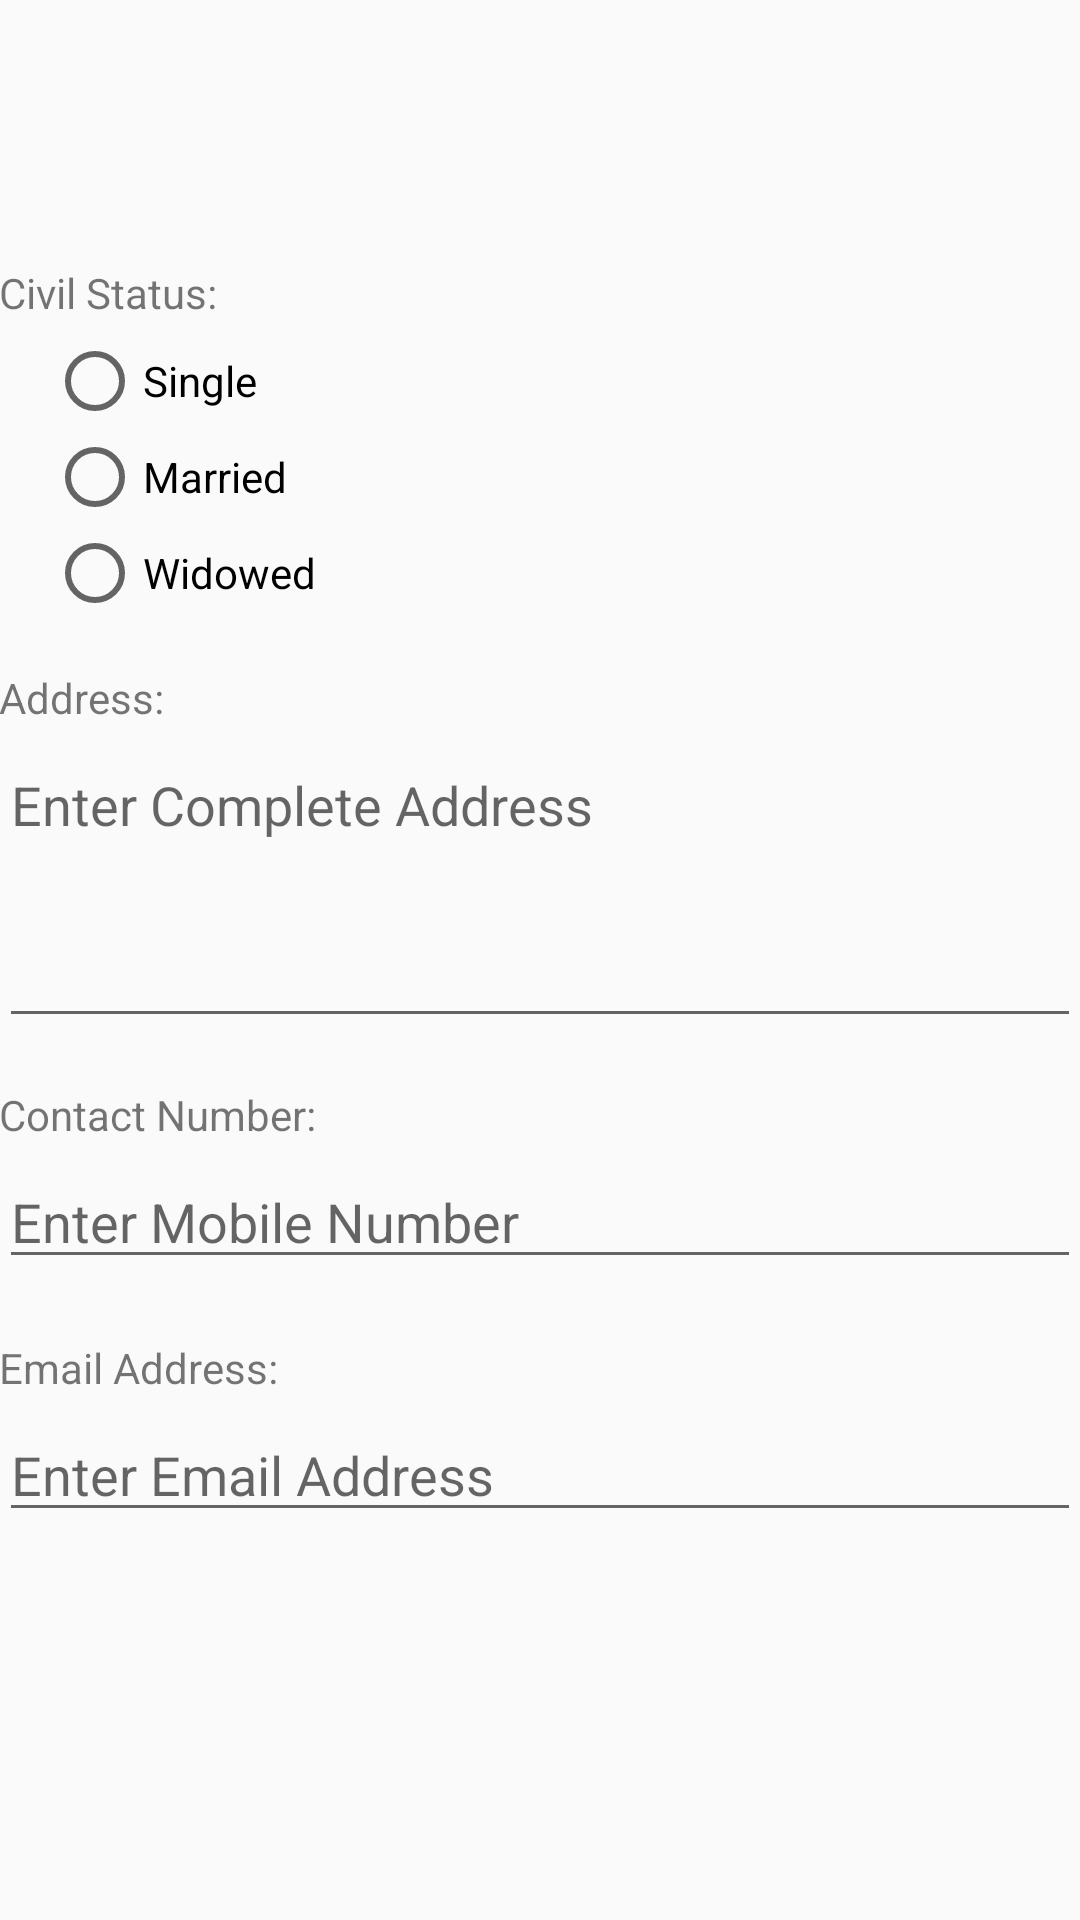

Produce the Android XML layout that renders to this screen, including the resource entries it uses.
<!-- AndroidManifest.xml: application theme AppTheme -->
<!-- res/layout/signup2.xml -->
<LinearLayout xmlns:android="http://schemas.android.com/apk/res/android"
    xmlns:tools="http://schemas.android.com/tools"
    android:layout_width="match_parent"
    android:layout_height="match_parent"
    android:paddingBottom="@dimen/activity_vertical_margin"
    android:paddingLeft="@dimen/activity_horizontal_margin"
    android:paddingRight="@dimen/activity_horizontal_margin"
    android:paddingTop="?attr/actionBarSize"
    android:orientation="vertical">

    <ScrollView
        android:layout_width="match_parent"
        android:layout_height="match_parent"
        android:id="@+id/scrollView2"
        android:layout_gravity="center_horizontal" >

        <LinearLayout
            android:orientation="vertical"
            android:layout_width="match_parent"
            android:layout_height="match_parent">

            <TextView
                android:layout_width="wrap_content"
                android:layout_height="wrap_content"
                android:textAppearance="?android:attr/textAppearanceSmall"
                android:text="Civil Status:"
                android:id="@+id/textView2"
                android:layout_below="@+id/btn_avatar"
                android:layout_alignParentStart="true"
                android:layout_marginTop="32dp" />

            <RadioGroup
                android:layout_width="wrap_content"
                android:layout_height="wrap_content"
                android:id="@+id/radioCivilStatus">

                <RadioButton
                    android:layout_width="wrap_content"
                    android:layout_height="wrap_content"
                    android:text="Single"
                    android:id="@+id/rb_single"
                    android:checked="false"
                    android:layout_marginLeft="16dp"
                    android:layout_marginTop="4dp" />

                <RadioButton
                    android:layout_width="wrap_content"
                    android:layout_height="wrap_content"
                    android:text="Married"
                    android:id="@+id/rb_married"
                    android:checked="false"
                    android:layout_marginLeft="16dp" />

                <RadioButton
                    android:layout_width="wrap_content"
                    android:layout_height="wrap_content"
                    android:text="Widowed"
                    android:id="@+id/rb_widowed"
                    android:checked="false"
                    android:layout_marginLeft="16dp" />
            </RadioGroup>

            <TextView
                android:layout_width="wrap_content"
                android:layout_height="wrap_content"
                android:textAppearance="?android:attr/textAppearanceSmall"
                android:text="Address:"
                android:id="@+id/textView3"
                android:layout_alignParentStart="true"
                android:layout_marginTop="16dp"
                android:layout_below="@+id/textView2" />

            <EditText
                android:layout_width="match_parent"
                android:layout_height="100dp"
                android:inputType="textMultiLine|textPostalAddress"
                android:ems="10"
                android:id="@+id/et_address"
                android:layout_gravity="center_horizontal"
                android:layout_marginTop="4dp"
                android:hint="Enter Complete Address"
                android:gravity="top" />

            <TextView
                android:layout_width="wrap_content"
                android:layout_height="wrap_content"
                android:textAppearance="?android:attr/textAppearanceSmall"
                android:text="Contact Number:"
                android:id="@+id/textView4"
                android:layout_below="@+id/rb_female"
                android:layout_alignParentStart="true"
                android:layout_marginTop="16dp" />

            <LinearLayout
                android:orientation="horizontal"
                android:layout_width="match_parent"
                android:layout_height="wrap_content"
                android:layout_gravity="center_horizontal"
                android:layout_marginTop="4dp">

                <EditText
                    android:layout_width="match_parent"
                    android:layout_height="wrap_content"
                    android:inputType="phone|numberSigned"
                    android:ems="10"
                    android:id="@+id/et_mobileNo"
                    android:layout_gravity="center_horizontal"
                    android:layout_weight="1"
                    android:hint="Enter Mobile Number"
                    android:layout_marginTop="4dp" />

            </LinearLayout>

            <TextView
                android:layout_width="wrap_content"
                android:layout_height="wrap_content"
                android:textAppearance="?android:attr/textAppearanceSmall"
                android:text="Email Address:"
                android:id="@+id/textView5"
                android:layout_below="@+id/rb_female"
                android:layout_alignParentStart="true"
                android:layout_marginTop="16dp" />

            <EditText
                android:layout_width="match_parent"
                android:layout_height="wrap_content"
                android:inputType="textEmailAddress"
                android:ems="10"
                android:id="@+id/et_email"
                android:layout_marginTop="4dp"
                android:hint="Enter Email Address" />

            <Button
                android:layout_width="match_parent"
                android:layout_height="wrap_content"
                android:text="Verify Email"
                android:id="@+id/btn_verifyEmail"
                android:layout_gravity="center_horizontal"
                android:visibility="invisible" />
        </LinearLayout>
    </ScrollView>

</LinearLayout>
<!-- resources referenced by this layout -->
<resources>
  <style name="AppTheme" parent="Theme.AppCompat.Light.NoActionBar">
          
          <item name="colorPrimary">@color/colorPrimary</item>
          <item name="colorPrimaryDark">@color/colorPrimaryDark</item>
          <item name="colorAccent">@color/colorAccent</item>
      </style>
  <color name="colorPrimary">#607D8B</color>
  <color name="colorPrimaryDark">#455A64</color>
  <color name="colorAccent">#FF5722</color>
</resources>
